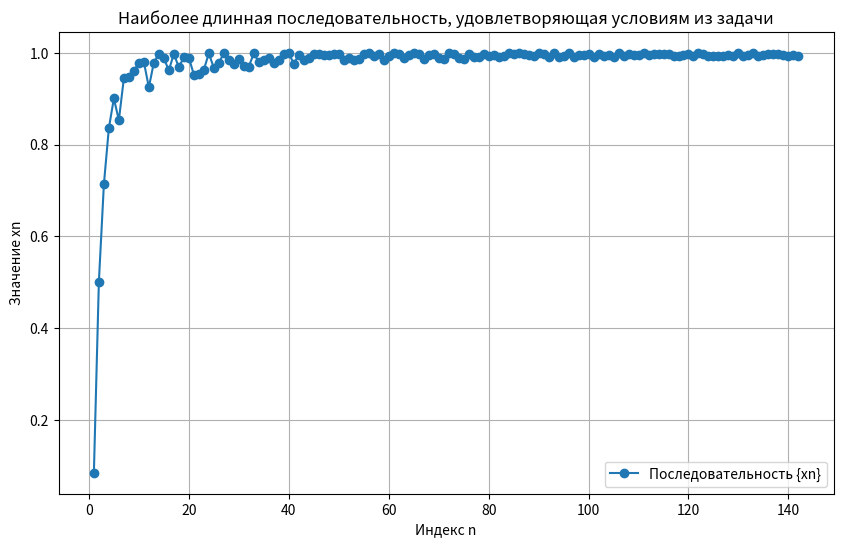

Python code for this plot:
import random
import matplotlib.pyplot as plt

def generate_sequence():
    sequence = []
    n = 1
    max_attempts = 1000  # Максимальное количество попыток для поиска нового числа
    attempts = 0

    while attempts < max_attempts:
        # Генерируем случайное число в интервале (0, 1)
        x = random.uniform(0, 1)

        # Проверяем, можно ли добавить число в последовательность
        interval_size = 1 / n
        intervals = [i * interval_size for i in range(n + 1)]

        # Определяем, в каком интервале находится число
        interval_index = None
        for i in range(n):
            if intervals[i] < x < intervals[i + 1]:
                interval_index = i
                break

        # Проверяем, находится ли число в новом интервале
        if interval_index is not None and interval_index not in [s[1] for s in sequence]:
            sequence.append((x, interval_index))
            n += 1
            attempts = 0  # Сбрасываем счетчик попыток при успешном добавлении
        else:
            attempts += 1
            if attempts >= max_attempts // 2:  # Прерываем, если долго не удается найти новое число
                break

    # Возвращаем последовательность без информации об интервалах
    return [s[0] for s in sequence]

# Генерируем наиболее длинную конечную последовательность
sequence = generate_sequence()

# Выводим результат
print("Наиболее длинная последовательность:", sequence)
print("Длина последовательности:", len(sequence))

# Построение графика последовательности
if len(sequence) > 0:
    plt.figure(figsize=(10, 6))
    plt.plot(range(1, len(sequence) + 1), sequence, 'o-', label='Последовательность {xn}')
    plt.xlabel('Индекс n')
    plt.ylabel('Значение xn')
    plt.title('Наиболее длинная последовательность, удовлетворяющая условиям из задачи')
    plt.grid(True)
    plt.legend()
    plt.show()
else:
    print("Ошибка")
